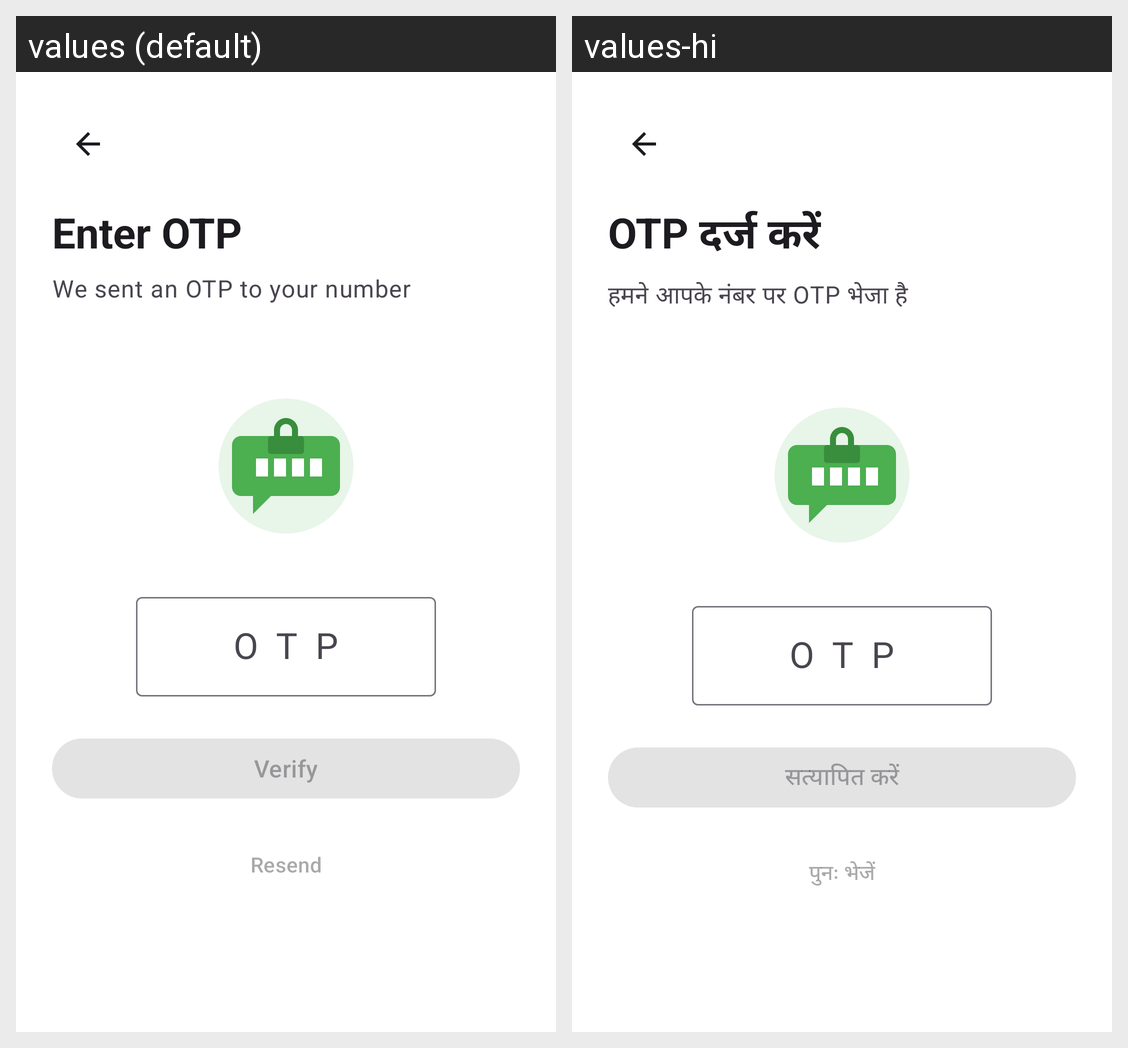

Locale-by-locale string values for the Android screen shown in this grid:
Android screen res/layout/fragment_otp_verification.xml rendered under 2 locales, left to right: values (default), values-hi. Device: Nexus 5 (rendered at 1080×1920; each locale shown at half size, 540×960, under a caption strip naming it); theme Theme.EduApp.
Strings drawn on this screen, with the default value and each locale's value (text and hints the layout hard-codes, and strings that could not be matched under every locale, appear in the picture but are not listed):

auth_otp_title
  values: Enter OTP
  values-hi: OTP दर्ज करें

auth_otp_subtitle
  values: We sent an OTP to your number
  values-hi: हमने आपके नंबर पर OTP भेजा है

auth_otp_hint
  values: OTP
  values-hi: OTP

auth_verify
  values: Verify
  values-hi: सत्यापित करें

auth_resend
  values: Resend
  values-hi: पुनः भेजें
